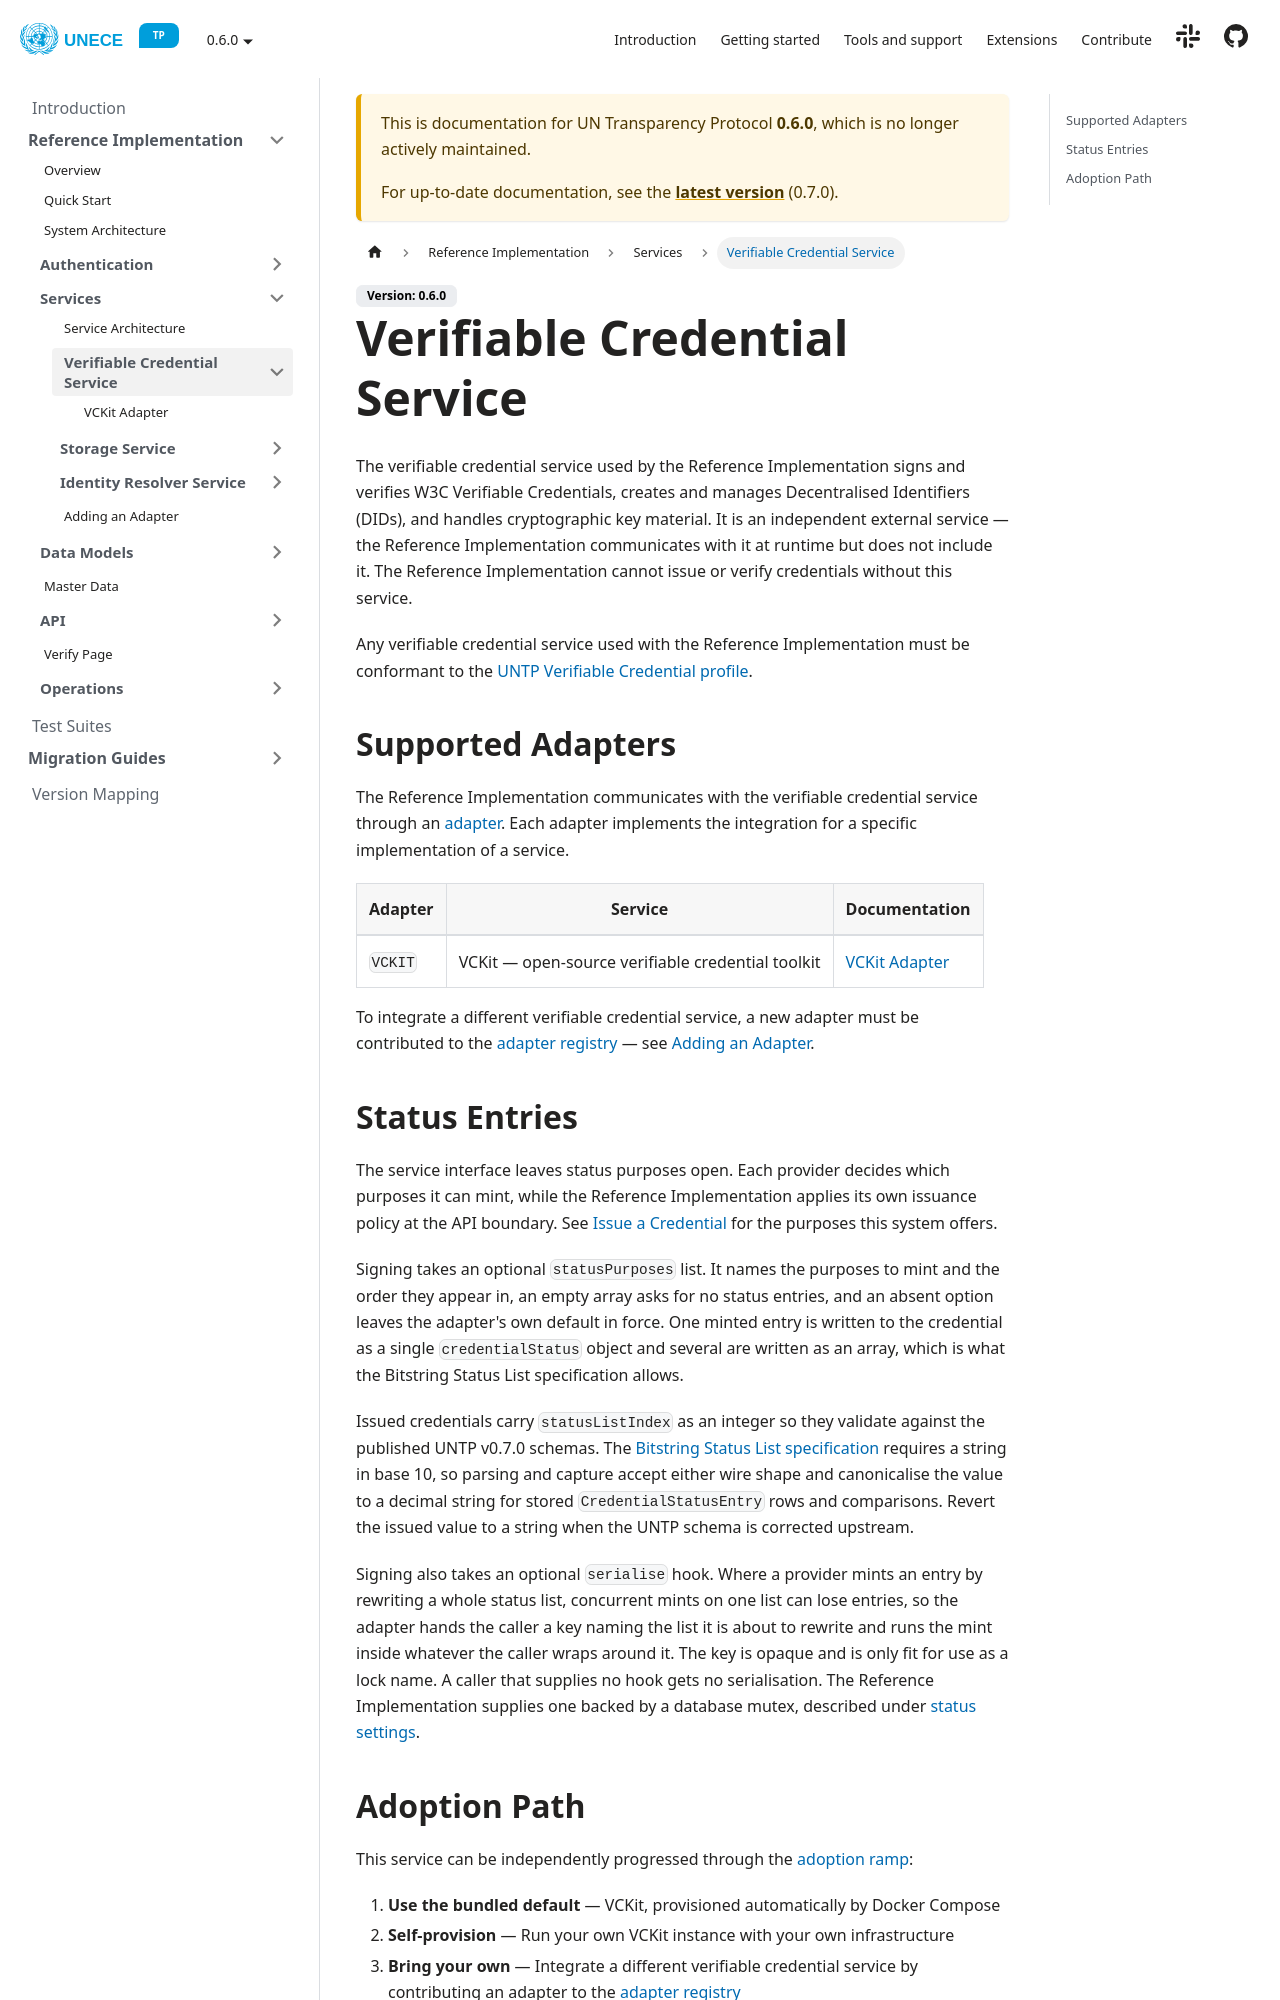

repository: uncefact/tests-untp · page: docs/0.6.0/reference-implementation/services/verifiable-credential-service/index.html · generator: docusaurus

---
sidebar_position: 1
title: Verifiable Credential Service
---

# Verifiable Credential Service

The verifiable credential service used by the Reference Implementation signs and verifies W3C Verifiable Credentials, creates and manages Decentralised Identifiers (DIDs), and handles cryptographic key material. It is an independent external service — the Reference Implementation communicates with it at runtime but does not include it. The Reference Implementation cannot issue or verify credentials without this service.

Any verifiable credential service used with the Reference Implementation must be conformant to the [UNTP Verifiable Credential profile](https://untp.unece.org/docs/specification/VerifiableCredentials).

## Supported Adapters

The Reference Implementation communicates with the verifiable credential service through an [adapter](../service-architecture#how-the-registry-works). Each adapter implements the integration for a specific implementation of a service.

| Adapter | Service                                           | Documentation                    |
| ------- | ------------------------------------------------- | -------------------------------- |
| `VCKIT` | VCKit — open-source verifiable credential toolkit | [VCKit Adapter](./vckit-adapter) |

To integrate a different verifiable credential service, a new adapter must be contributed to the [adapter registry](../service-architecture#how-the-registry-works) — see [Adding an Adapter](../adding-an-adapter).
